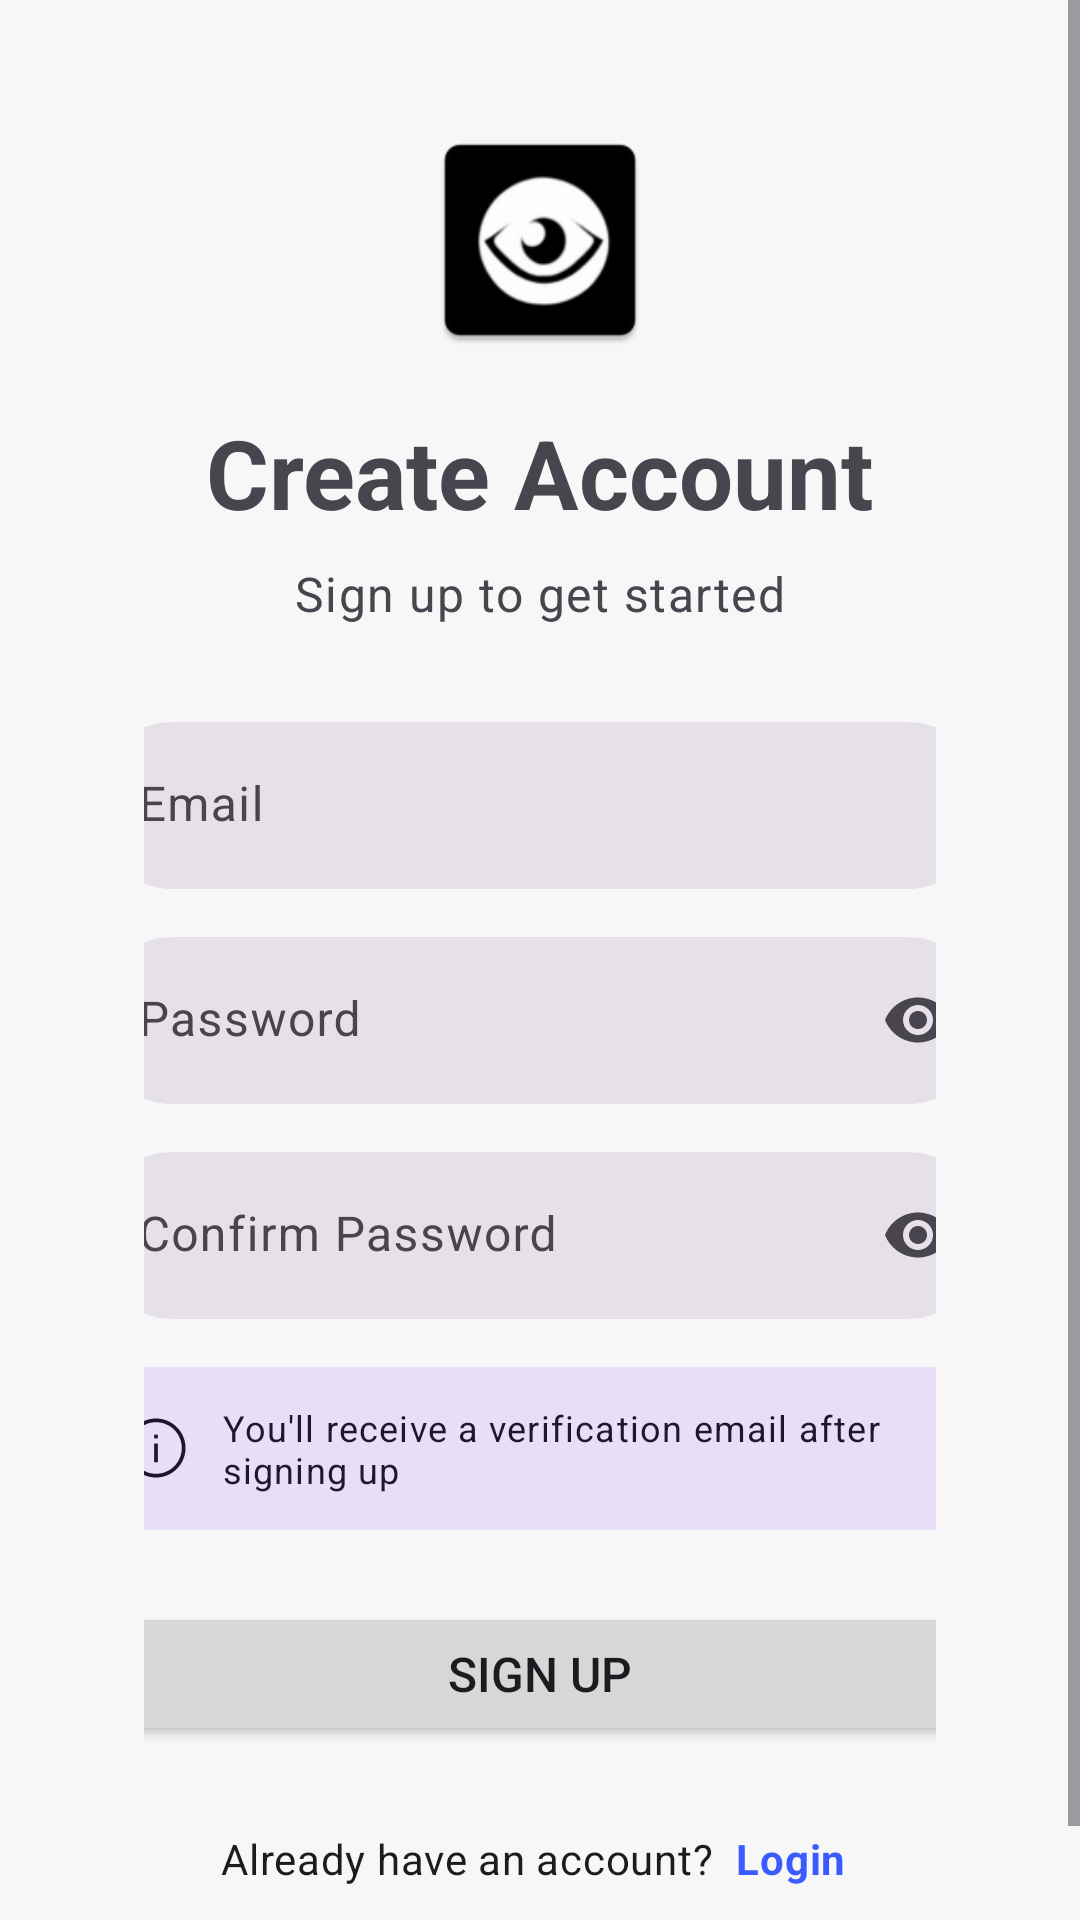

Android layout source for this screen:
<!-- AndroidManifest.xml: application theme Theme.DetectAI -->
<!-- res/layout/activity_signup.xml -->
<?xml version="1.0" encoding="utf-8"?>
<ScrollView xmlns:android="http://schemas.android.com/apk/res/android"
    xmlns:app="http://schemas.android.com/apk/res-auto"
    xmlns:tools="http://schemas.android.com/tools"
    android:layout_width="match_parent"
    android:layout_height="match_parent"
    android:fillViewport="true"
    tools:context=".SignupActivity">

    <LinearLayout
        android:id="@+id/signup_container"
        android:layout_width="match_parent"
        android:layout_height="wrap_content"
        android:orientation="vertical"
        android:gravity="center"
        android:paddingHorizontal="48dp"
        android:paddingVertical="40dp">

        
        <ImageView
            android:layout_width="80dp"
            android:layout_height="80dp"
            android:layout_marginBottom="16dp"
            android:src="@mipmap/ic_launcher_custom"
            android:contentDescription="App logo" />

        
        <TextView
            android:layout_width="wrap_content"
            android:layout_height="wrap_content"
            android:text="Create Account"
            android:textAppearance="?attr/textAppearanceHeadlineLarge"
            android:textStyle="bold" />

        <TextView
            android:layout_width="wrap_content"
            android:layout_height="wrap_content"
            android:layout_marginTop="8dp"
            android:text="Sign up to get started"
            android:textAppearance="?attr/textAppearanceBodyLarge"
            android:textColor="?attr/colorOnSurfaceVariant" />

        
        <com.google.android.material.textfield.TextInputLayout
            style="@style/Widget.Material3.TextInputLayout.FilledBox"
            android:layout_width="300dp"
            android:layout_height="wrap_content"
            android:layout_marginTop="32dp"
            android:hint="Email"
            app:boxCornerRadiusBottomEnd="28dp"
            app:boxCornerRadiusBottomStart="28dp"
            app:boxCornerRadiusTopEnd="28dp"
            app:boxCornerRadiusTopStart="28dp"
            app:boxStrokeWidth="0dp"
            app:boxStrokeWidthFocused="0dp">

            <com.google.android.material.textfield.TextInputEditText
                android:id="@+id/emailEditText"
                android:layout_width="match_parent"
                android:layout_height="wrap_content"
                android:inputType="textEmailAddress" />
        </com.google.android.material.textfield.TextInputLayout>

        
        <com.google.android.material.textfield.TextInputLayout
            style="@style/Widget.Material3.TextInputLayout.FilledBox"
            android:layout_width="300dp"
            android:layout_height="wrap_content"
            android:layout_marginTop="16dp"
            android:hint="Password"
            app:boxCornerRadiusBottomEnd="28dp"
            app:boxCornerRadiusBottomStart="28dp"
            app:boxCornerRadiusTopEnd="28dp"
            app:boxCornerRadiusTopStart="28dp"
            app:boxStrokeWidth="0dp"
            app:boxStrokeWidthFocused="0dp"
            app:endIconMode="password_toggle">

            <com.google.android.material.textfield.TextInputEditText
                android:id="@+id/passwordEditText"
                android:layout_width="match_parent"
                android:layout_height="wrap_content"
                android:inputType="textPassword" />
        </com.google.android.material.textfield.TextInputLayout>

        
        <com.google.android.material.textfield.TextInputLayout
            style="@style/Widget.Material3.TextInputLayout.FilledBox"
            android:layout_width="300dp"
            android:layout_height="wrap_content"
            android:layout_marginTop="16dp"
            android:hint="Confirm Password"
            app:boxCornerRadiusBottomEnd="28dp"
            app:boxCornerRadiusBottomStart="28dp"
            app:boxCornerRadiusTopEnd="28dp"
            app:boxCornerRadiusTopStart="28dp"
            app:boxStrokeWidth="0dp"
            app:boxStrokeWidthFocused="0dp"
            app:endIconMode="password_toggle">

            <com.google.android.material.textfield.TextInputEditText
                android:id="@+id/confirmPasswordEditText"
                android:layout_width="match_parent"
                android:layout_height="wrap_content"
                android:inputType="textPassword" />
        </com.google.android.material.textfield.TextInputLayout>

        
        <com.google.android.material.card.MaterialCardView
            style="?attr/materialCardViewFilledStyle"
            android:layout_width="300dp"
            android:layout_height="wrap_content"
            android:layout_marginTop="16dp"
            app:cardCornerRadius="16dp"
            app:cardBackgroundColor="?attr/colorSecondaryContainer">

            <LinearLayout
                android:layout_width="match_parent"
                android:layout_height="wrap_content"
                android:orientation="horizontal"
                android:padding="12dp"
                android:gravity="center_vertical">

                <ImageView
                    android:layout_width="20dp"
                    android:layout_height="20dp"
                    android:src="@drawable/ic_about"
                    app:tint="?attr/colorOnSecondaryContainer" />

                <TextView
                    android:layout_width="0dp"
                    android:layout_height="wrap_content"
                    android:layout_weight="1"
                    android:layout_marginStart="12dp"
                    android:text="You'll receive a verification email after signing up"
                    android:textAppearance="?attr/textAppearanceBodySmall"
                    android:textColor="?attr/colorOnSecondaryContainer" />
            </LinearLayout>
        </com.google.android.material.card.MaterialCardView>

        
        <Button
            android:id="@+id/signupButton"
            android:layout_width="300dp"
            android:layout_height="wrap_content"
            android:layout_marginTop="24dp"
            android:text="Sign Up"
            android:textSize="16sp"
            app:cornerRadius="28dp" />

        
        <LinearLayout
            android:layout_width="wrap_content"
            android:layout_height="wrap_content"
            android:layout_marginTop="24dp"
            android:orientation="horizontal">

            <TextView
                android:layout_width="wrap_content"
                android:layout_height="wrap_content"
                android:text="Already have an account? "
                android:textAppearance="?attr/textAppearanceBodyMedium" />

            <TextView
                android:id="@+id/loginLinkText"
                android:layout_width="wrap_content"
                android:layout_height="wrap_content"
                android:text="Login"
                android:textAppearance="?attr/textAppearanceBodyMedium"
                android:textColor="?attr/colorPrimary"
                android:textStyle="bold"
                android:clickable="true"
                android:focusable="true"
                android:padding="4dp" />
        </LinearLayout>

    </LinearLayout>
</ScrollView>
<!-- resources referenced by this layout -->
<resources>
  <!-- drawable ic_about (drawable) -->
  <vector xmlns:android="http://schemas.android.com/apk/res/android"
      android:width="128dp"
      android:height="128dp"
      android:viewportWidth="128"
      android:viewportHeight="128">
    <path
        android:pathData="M64,1C29.3,1 1,29.3 1,64s28.3,63 63,63s63,-28.3 63,-63S98.7,1 64,1zM64,119C33.7,119 9,94.3 9,64S33.7,9 64,9s55,24.7 55,55S94.3,119 64,119z"
        android:fillColor="#000000"/>
    <path
        android:pathData="M60,54.5h8v40h-8z"
        android:fillColor="#000000"/>
    <path
        android:pathData="M60,35.5h8v8h-8z"
        android:fillColor="#000000"/>
  </vector>
  <!-- mipmap ic_launcher_custom: webp bitmap (mipmap-hdpi, 1410 bytes) -->
  <style name="Theme.DetectAI" parent="Base.Theme.DetectAI" />
  <style name="Base.Theme.DetectAI" parent="Theme.Material3.DayNight.NoActionBar">
          <item name="colorPrimary">@color/accent_blue</item>
          <item name="colorOnPrimary">@color/white</item>
          <item name="android:colorBackground">@color/background_light</item>
          <item name="colorSurface">@color/white</item>
          <item name="colorOnSurface">@color/text_color_primary</item>
      </style>
  <color name="accent_blue">#3B5BFF</color>
  <color name="white">#FFFFFF</color>
  <color name="background_light">#F7F7F7</color>
  <color name="text_color_primary">#1D1D1F</color>
</resources>
